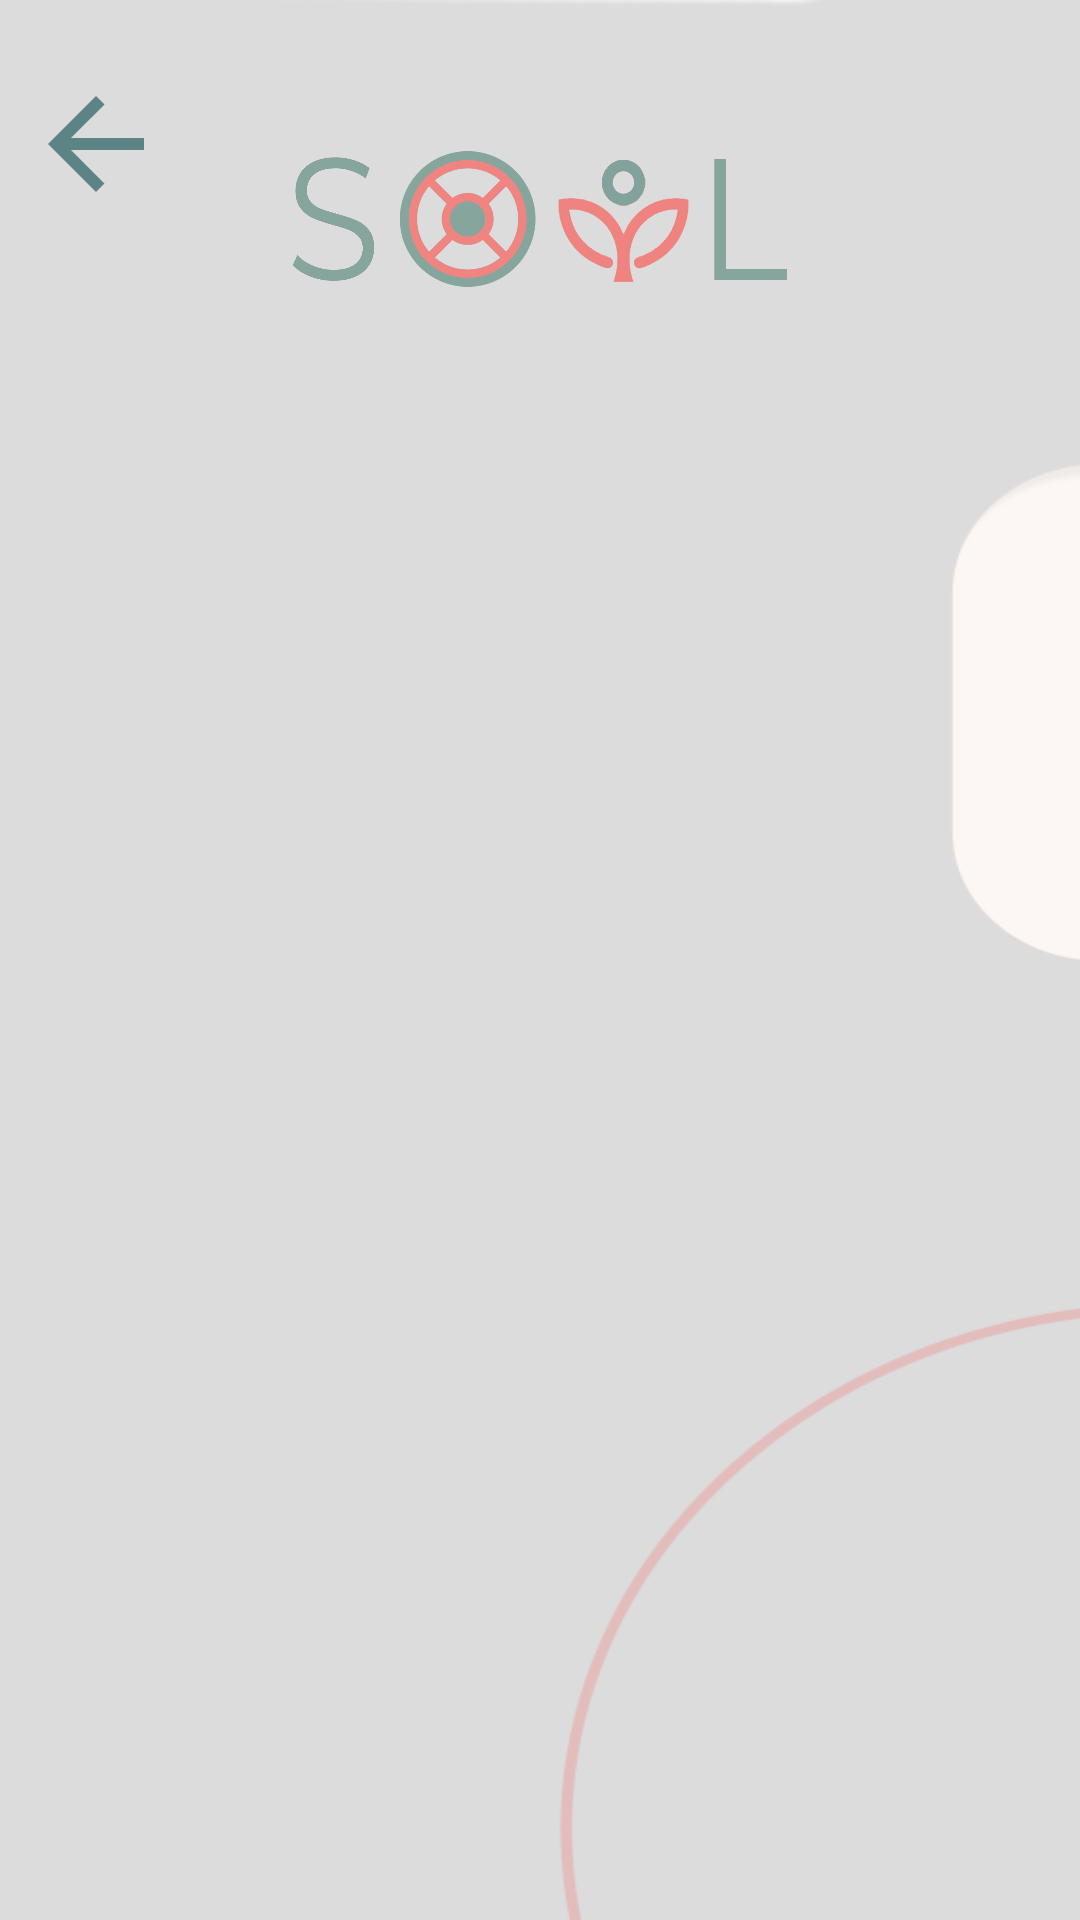

Layout XML and referenced resources for this Android screen:
<!-- AndroidManifest.xml: application theme Theme.Soil -->
<!-- res/layout/activity_plant_page.xml -->
<?xml version="1.0" encoding="utf-8"?>
<androidx.constraintlayout.widget.ConstraintLayout
    xmlns:android="http://schemas.android.com/apk/res/android"
    xmlns:app="http://schemas.android.com/apk/res-auto"
    android:layout_width="match_parent"
    android:layout_height="match_parent"
    android:background="@drawable/bg_2">

    <ImageView
        android:id="@+id/soilLogo"
        android:layout_width="170dp"
        android:layout_height="130dp"
        android:layout_marginTop="8dp"
        app:srcCompat="@drawable/soil_logo"
        android:contentDescription="@string/soil_Logo"

        app:layout_constraintStart_toStartOf="parent"
        app:layout_constraintEnd_toEndOf="parent"
        app:layout_constraintTop_toTopOf="parent" />

    <Button
        android:id="@+id/backButton"
        android:layout_width="48dp"
        android:layout_height="48dp"
        android:layout_marginStart="8dp"
        android:layout_marginTop="24dp"
        android:background="@drawable/baseline_arrow_back_24"
        android:contentDescription="@string/back"

        app:layout_constraintStart_toStartOf="parent"
        app:layout_constraintTop_toTopOf="parent" />

    <androidx.recyclerview.widget.RecyclerView
        android:id="@+id/plant_recycler_view"
        android:layout_width="400dp"
        android:layout_height="0dp"
        android:layout_marginStart="8dp"
        android:layout_marginTop="32dp"
        android:layout_marginEnd="8dp"
        android:layout_marginBottom="55dp"

        app:layout_constraintTop_toBottomOf="@+id/soilLogo"
        app:layout_constraintBottom_toBottomOf="parent"
        app:layout_constraintStart_toStartOf="parent"
        app:layout_constraintEnd_toEndOf="parent"
        app:layout_constraintVertical_bias="0.0" />

</androidx.constraintlayout.widget.ConstraintLayout>
<!-- resources referenced by this layout -->
<resources>
  <!-- drawable baseline_arrow_back_24 (drawable) -->
  <vector android:autoMirrored="true" android:height="24dp"
      android:tint="@color/soil_color" android:viewportHeight="24"
      android:viewportWidth="24" android:width="24dp" xmlns:android="http://schemas.android.com/apk/res/android">
      <path android:fillColor="@android:color/white" android:pathData="M20,11H7.83l5.59,-5.59L12,4l-8,8 8,8 1.41,-1.41L7.83,13H20v-2z"/>
  </vector>
  <!-- drawable bg_2: png bitmap (drawable, 12797 bytes) -->
  <!-- drawable soil_logo: png bitmap (drawable, 110757 bytes) -->
  <string name="back">back</string>
  <string name="soil_Logo" translatable="true">Soil Logo</string>
  <style name="Theme.Soil" parent="Theme.MaterialComponents.Light.NoActionBar">
          
          <item name="colorPrimary">@color/soil_color</item>
          <item name="colorPrimaryVariant">@color/white</item>
          <item name="colorOnPrimary">@color/white</item>
  
  
          <item name="android:navigationBarColor">@android:color/transparent</item>
          
          <item name="android:statusBarColor">@android:color/transparent</item>
      </style>
  <color name="soil_color">#5C8484</color>
  <color name="white">#FFFFFFFF</color>
</resources>
